Photos from the image-classification dataset "data" in the GitHub repository Kymer0615/GraffitiTagGeneration. Its 2 classes are: graffiti, text.

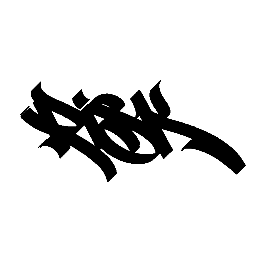
Label: graffiti

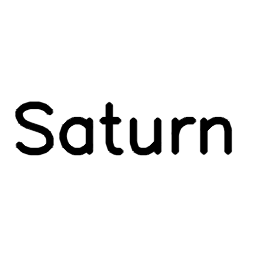
Label: text

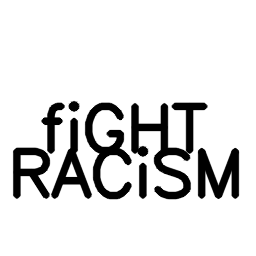
Label: text

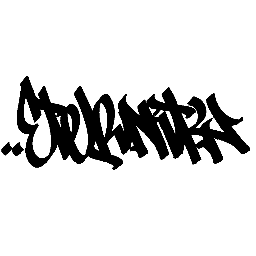
Label: graffiti

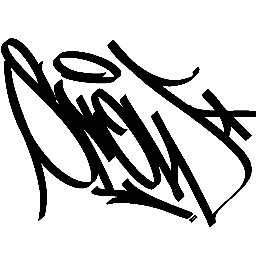
Label: graffiti

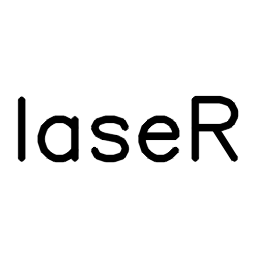
Label: text
